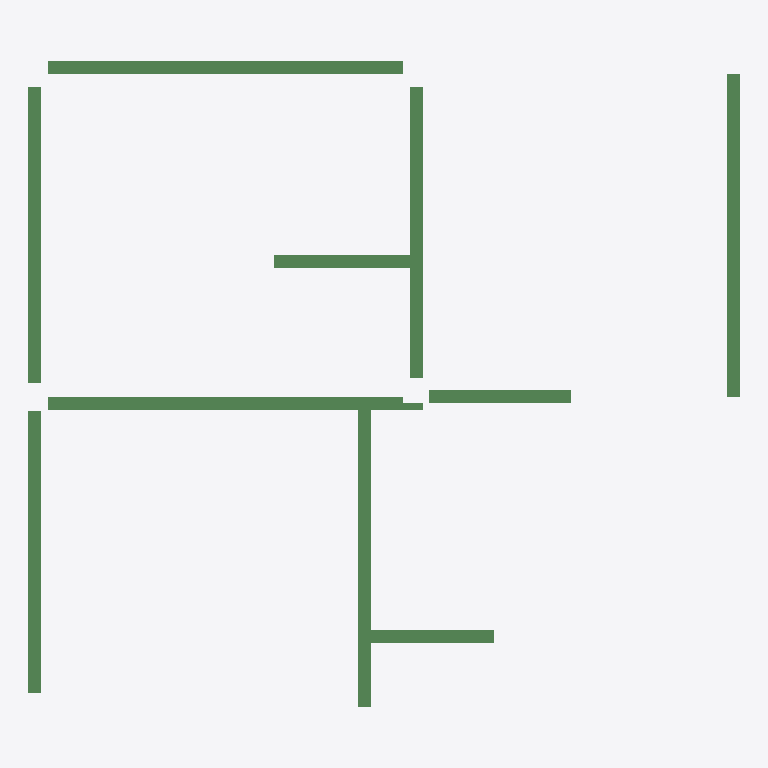
Plan cut of the same IFC building model at storey '2层' (level 3.00 m, cut at 4.40 m), seen from above with north up, elements coloured by IFC class: 10 beams (green). No cut surface shows.
Extent 11.0 m × 10.0 m × 0.5 m (x, y, z). Storeys (1): 2层 at 3.00 m. Elements (10): 10 IfcBeam.

HEADER;
FILE_DESCRIPTION((''),'2;1');
FILE_NAME('','2023-05-09T17:19:20',(''),(''),'','BIMserver','');
FILE_SCHEMA(('IFC2X3'));
ENDSEC;
DATA;
#204=IFCPROJECT('1J5sbZvdvB_hhZ5d_ASqfT',#49,'项目编号',$,$,'项目名称','项目状态',(#54),#1);
#177=IFCSITE('1J5sbZvdvB_hhZ5d_ASqfV',#49,'Default',$,'',#178,$,$,.ELEMENT.,(42,21,31,181945),(-71,-3,-24,-263305),0.0,$,$);
#195=IFCBUILDING('1J5sbZvdvB_hhZ5d_ASqfS',#49,'',$,$,#196,$,'',.ELEMENT.,$,$,$);
#173=IFCBUILDINGSTOREY('1J5sbZvdvB_hhZ5dzrZ8k4',#49,'2层',$,$,#174,$,'2层',.ELEMENT.,3000.00000000052);
#260=IFCBEAM('0vMfqVSGz5cP3VAbLpdqEs',#49,'混凝土 - 矩形梁:住宅楼梁200 x 500mm:276194',$,'混凝土 - 矩形梁:住宅楼梁200 x 500mm:212828',#243,#65,'276194');
#259=IFCBEAM('0vMfqVSGz5cP3VAbLpdqEq',#49,'混凝土 - 矩形梁:住宅楼梁200 x 500mm:276192',$,'混凝土 - 矩形梁:住宅楼梁200 x 500mm:212828',#241,#62,'276192');
#257=IFCBEAM('0vMfqVSGz5cP3VAbLpdqE8',#49,'混凝土 - 矩形梁:住宅楼梁200 x 400mm:276188',$,'混凝土 - 矩形梁:住宅楼梁200 x 400mm:212867',#234,#56,'276188');
#265=IFCBEAM('0vMfqVSGz5cP3VAbLpdqEu',#49,'混凝土 - 矩形梁:住宅楼梁200 x 400mm:276204',$,'混凝土 - 矩形梁:住宅楼梁200 x 400mm:212867',#253,#78,'276204');
#262=IFCBEAM('0vMfqVSGz5cP3VAbLpdqEo',#49,'混凝土 - 矩形梁:住宅楼梁200 x 450mm:276198',$,'住宅楼梁200 x 450mm',#247,#70,'276198');
#263=IFCBEAM('0vMfqVSGz5cP3VAbLpdqEy',#49,'混凝土 - 矩形梁:住宅楼梁200 x 450mm:276200',$,'混凝土 - 矩形梁:住宅楼梁200 x 450mm:212832',#249,#72,'276200');
#261=IFCBEAM('0vMfqVSGz5cP3VAbLpdqEm',#49,'混凝土 - 矩形梁:住宅楼梁200 x 450mm:276196',$,'住宅楼梁200 x 450mm',#245,#68,'276196');
#258=IFCBEAM('0vMfqVSGz5cP3VAbLpdqEA',#49,'混凝土 - 矩形梁:住宅楼梁200 x 400mm:276190',$,'混凝土 - 矩形梁:住宅楼梁200 x 400mm:212867',#239,#59,'276190');
#264=IFCBEAM('0vMfqVSGz5cP3VAbLpdqE_',#49,'混凝土 - 矩形梁:住宅楼梁200 x 400mm:276202',$,'混凝土 - 矩形梁:住宅楼梁200 x 400mm:212867',#251,#75,'276202');
#266=IFCBEAM('0vMfqVSGz5cP3VAbLpdqEw',#49,'混凝土 - 矩形梁:住宅楼梁200 x 400mm:276206',$,'混凝土 - 矩形梁:住宅楼梁200 x 400mm:212867',#255,#81,'276206');
ENDSEC;
